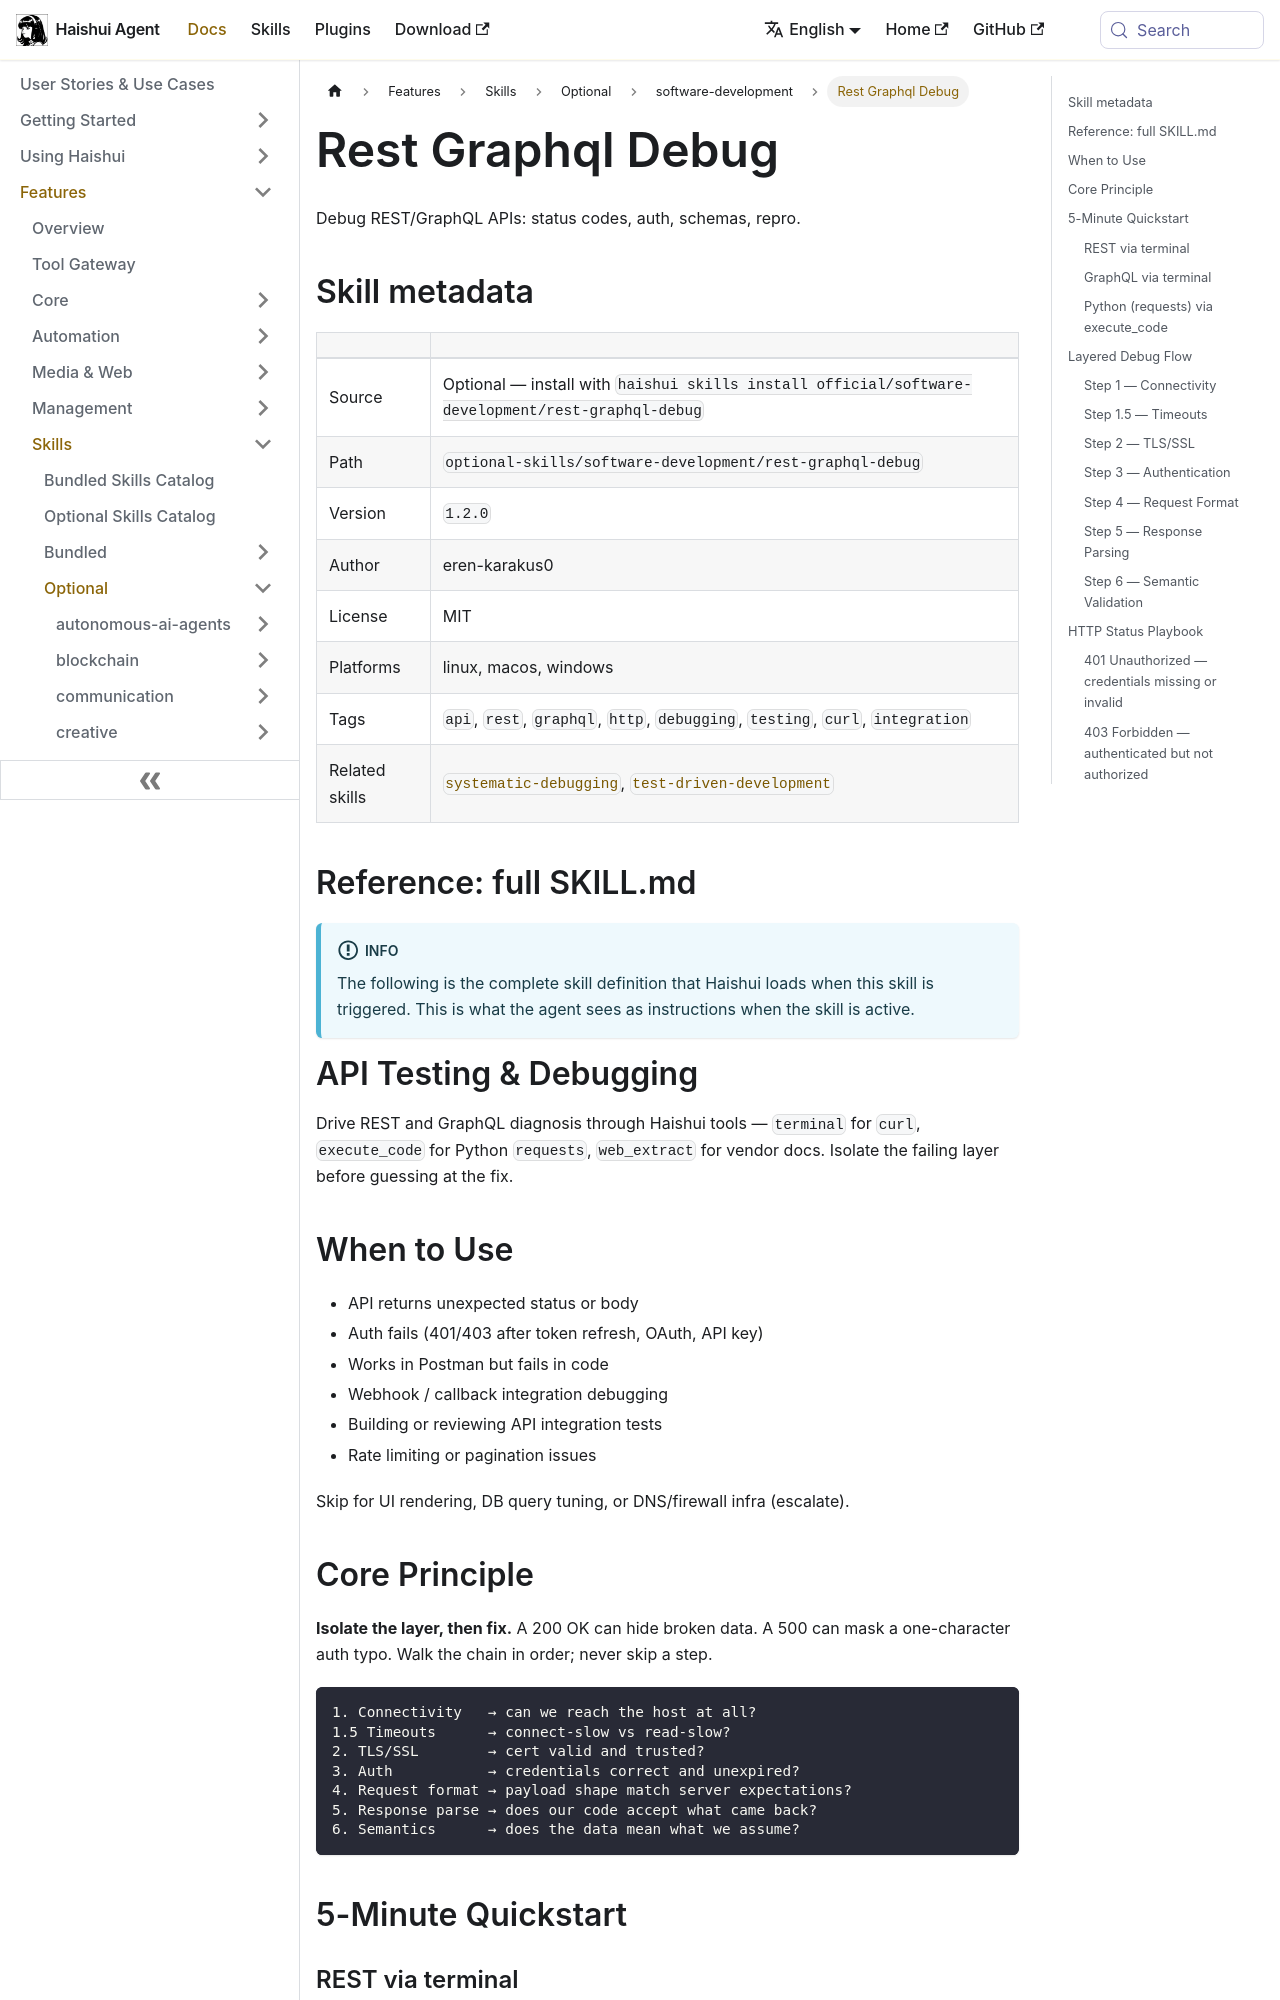

repository: aiqinghaiwork163/haishui-agent · page: docs/user-guide/skills/optional/software-development/software-development-rest-graphql-debug/index.html · generator: docusaurus

---
title: "Rest Graphql Debug — Debug REST/GraphQL APIs: status codes, auth, schemas, repro"
sidebar_label: "Rest Graphql Debug"
description: "Debug REST/GraphQL APIs: status codes, auth, schemas, repro"
---

{/* This page is auto-generated from the skill's SKILL.md by website/scripts/generate-skill-docs.py. Edit the source SKILL.md, not this page. */}

# Rest Graphql Debug

Debug REST/GraphQL APIs: status codes, auth, schemas, repro.

## Skill metadata

| | |
|---|---|
| Source | Optional — install with `haishui skills install official/software-development/rest-graphql-debug` |
| Path | `optional-skills/software-development/rest-graphql-debug` |
| Version | `1.2.0` |
| Author | eren-karakus0 |
| License | MIT |
| Platforms | linux, macos, windows |
| Tags | `api`, `rest`, `graphql`, `http`, `debugging`, `testing`, `curl`, `integration` |
| Related skills | [`systematic-debugging`](../../bundled/software-development/software-development-systematic-debugging.md), [`test-driven-development`](../../bundled/software-development/software-development-test-driven-development.md) |

## Reference: full SKILL.md

:::info
The following is the complete skill definition that Haishui loads when this skill is triggered. This is what the agent sees as instructions when the skill is active.
:::

# API Testing & Debugging

Drive REST and GraphQL diagnosis through Haishui tools — `terminal` for `curl`, `execute_code` for Python `requests`, `web_extract` for vendor docs. Isolate the failing layer before guessing at the fix.

## When to Use

- API returns unexpected status or body
- Auth fails (401/403 after token refresh, OAuth, API key)
- Works in Postman but fails in code
- Webhook / callback integration debugging
- Building or reviewing API integration tests
- Rate limiting or pagination issues

Skip for UI rendering, DB query tuning, or DNS/firewall infra (escalate).
